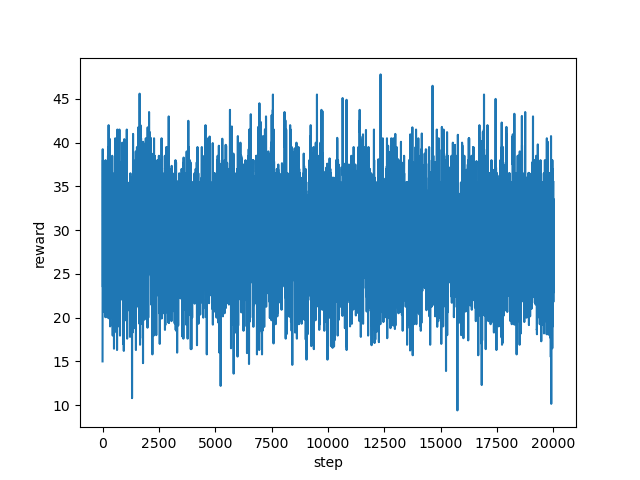

Data behind this chart, as committed beside it:
step, reward
0, 15.0
1, 21.55
2, 27.8
3, 29.75
4, 29.35
5, 33.4
6, 38.35
7, 39.25
8, 39.25
9, 34.3
10, 32.5
11, 30.1
12, 31.9
13, 26.45
14, 28.5
15, 27.85
16, 23.5
17, 25.3
18, 33.4
19, 38.0
20, 38.0
21, 35.0
22, 30.2
23, 31.4
24, 36.1
25, 20.7
26, 26.7
27, 34.05
28, 29.9
29, 28.0
30, 24.4
31, 28.1
32, 27.8
33, 23.0
34, 26.05
35, 23.0
36, 25.6
37, 26.5
38, 29.55
39, 29.45
40, 29.75
41, 32.0
42, 32.0
43, 30.5
44, 29.7
45, 28.5
46, 32.5
47, 33.25
48, 33.25
49, 35.5
50, 35.5
51, 28.0
52, 25.75
53, 28.2
54, 23.0
55, 24.0
56, 21.8
57, 27.5
58, 32.5
59, 28.1
... 19,940 more rows
